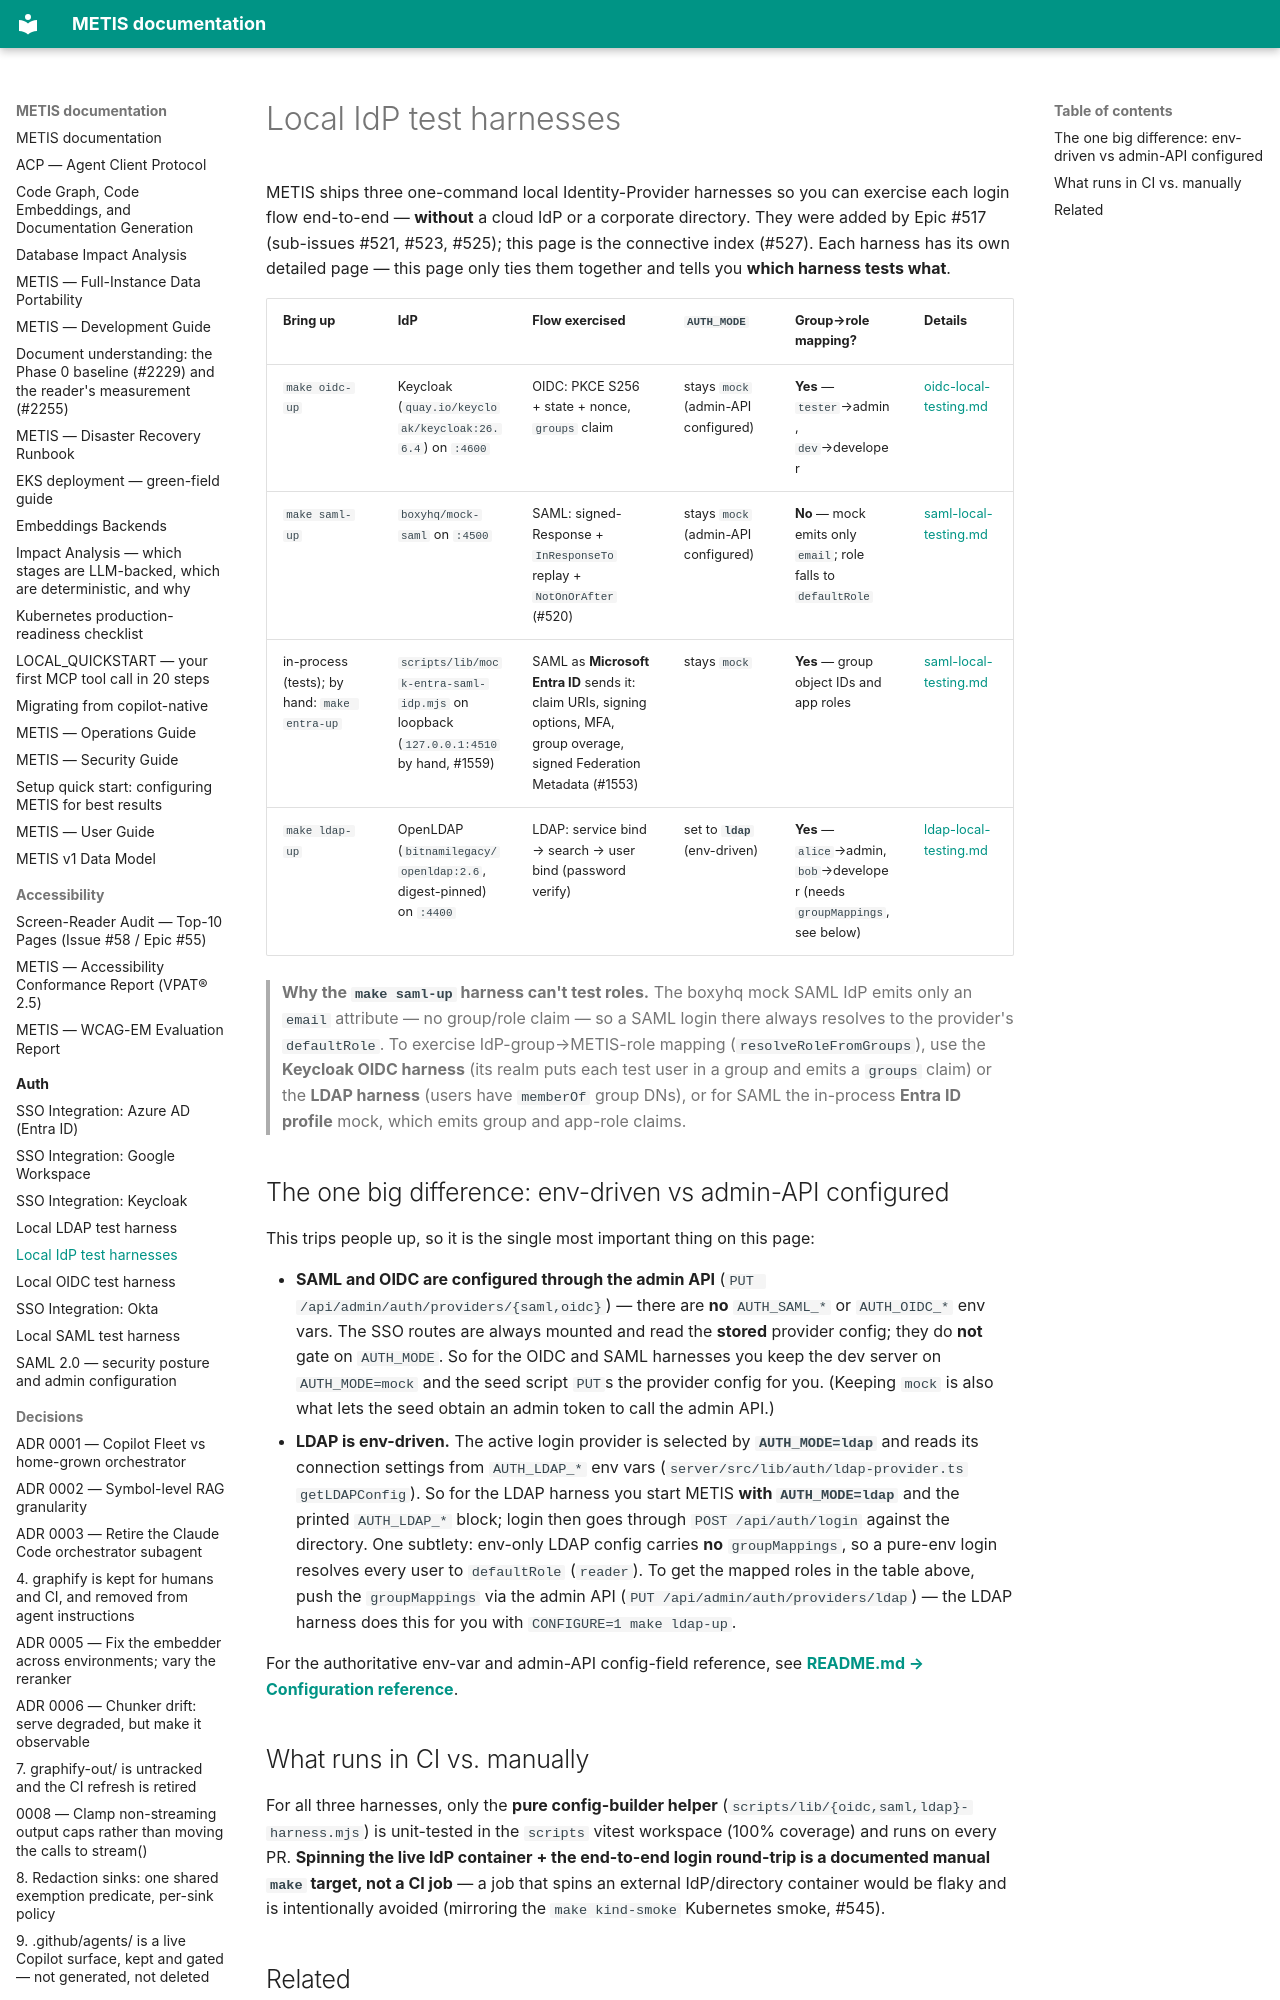

repository: openzigs/metis · page: auth/local-testing/index.html · generator: mkdocs

# Local IdP test harnesses

METIS ships three one-command local Identity-Provider harnesses so you can
exercise each login flow end-to-end — **without** a cloud IdP or a corporate
directory. They were added by Epic #517 (sub-issues #521, #523, #525); this page
is the connective index (#527). Each harness has its own detailed page — this
page only ties them together and tells you **which harness tests what**.

| Bring up | IdP | Flow exercised | `AUTH_MODE` | Group→role mapping? | Details |
|----------|-----|----------------|-------------|---------------------|---------|
| `make oidc-up` | Keycloak (`quay.io/keycloak/keycloak:26.6.4`) on `:4600` | OIDC: PKCE S256 + state + nonce, `groups` claim | stays `mock` (admin-API configured) | **Yes** — `tester`→admin, `dev`→developer | [oidc-local-testing.md](./oidc-local-testing.md) |
| `make saml-up` | `boxyhq/mock-saml` on `:4500` | SAML: signed-Response + `InResponseTo` replay + `NotOnOrAfter` (#520) | stays `mock` (admin-API configured) | **No** — mock emits only `email`; role falls to `defaultRole` | [saml-local-testing.md](./saml-local-testing.md) |
| in-process (tests); by hand: `make entra-up` | `scripts/lib/mock-entra-saml-idp.mjs` on loopback (`127.0.0.1:4510` by hand, #1559) | SAML as **Microsoft Entra ID** sends it: claim URIs, signing options, MFA, group overage, signed Federation Metadata (#1553) | stays `mock` | **Yes** — group object IDs and app roles | [saml-local-testing.md](./saml-local-testing.md#entra-id-profile-in-process-runs-in-ci) |
| `make ldap-up` | OpenLDAP (`bitnamilegacy/openldap:2.6`, digest-pinned) on `:4400` | LDAP: service bind → search → user bind (password verify) | set to **`ldap`** (env-driven) | **Yes** — `alice`→admin, `bob`→developer (needs `groupMappings`, see below) | [ldap-local-testing.md](./ldap-local-testing.md) |

> **Why the `make saml-up` harness can't test roles.** The boxyhq mock SAML
> IdP emits only an `email` attribute — no group/role claim — so a SAML login
> there always resolves to the provider's `defaultRole`. To exercise
> IdP-group→METIS-role mapping (`resolveRoleFromGroups`), use the **Keycloak OIDC
> harness** (its realm puts each test user in a group and emits a `groups` claim)
> or the **LDAP harness** (users have `memberOf` group DNs), or for SAML the
> in-process **Entra ID profile** mock, which emits group and app-role claims.

## The one big difference: env-driven vs admin-API configured

This trips people up, so it is the single most important thing on this page:

- **SAML and OIDC are configured through the admin API**
  (`PUT /api/admin/auth/providers/{saml,oidc}`) — there are **no** `AUTH_SAML_*`
  or `AUTH_OIDC_*` env vars. The SSO routes are always mounted and read the
  **stored** provider config; they do **not** gate on `AUTH_MODE`. So for the
  OIDC and SAML harnesses you keep the dev server on `AUTH_MODE=mock` and the seed
  script `PUT`s the provider config for you. (Keeping `mock` is also what lets the
  seed obtain an admin token to call the admin API.)
- **LDAP is env-driven.** The active login provider is selected by
  **`AUTH_MODE=ldap`** and reads its connection settings from `AUTH_LDAP_*` env
  vars (`server/src/lib/auth/ldap-provider.ts` `getLDAPConfig`). So for the LDAP
  harness you start METIS **with `AUTH_MODE=ldap`** and the printed `AUTH_LDAP_*`
  block; login then goes through `POST /api/auth/login` against the directory.
  One subtlety: env-only LDAP config carries **no** `groupMappings`, so a pure-env
  login resolves every user to `defaultRole` (`reader`). To get the mapped roles
  in the table above, push the `groupMappings` via the admin API
  (`PUT /api/admin/auth/providers/ldap`) — the LDAP harness does this for you with
  `CONFIGURE=1 make ldap-up`.

For the authoritative env-var and admin-API config-field reference, see
[**README.md → Configuration reference**](./README.md#configuration-reference).
